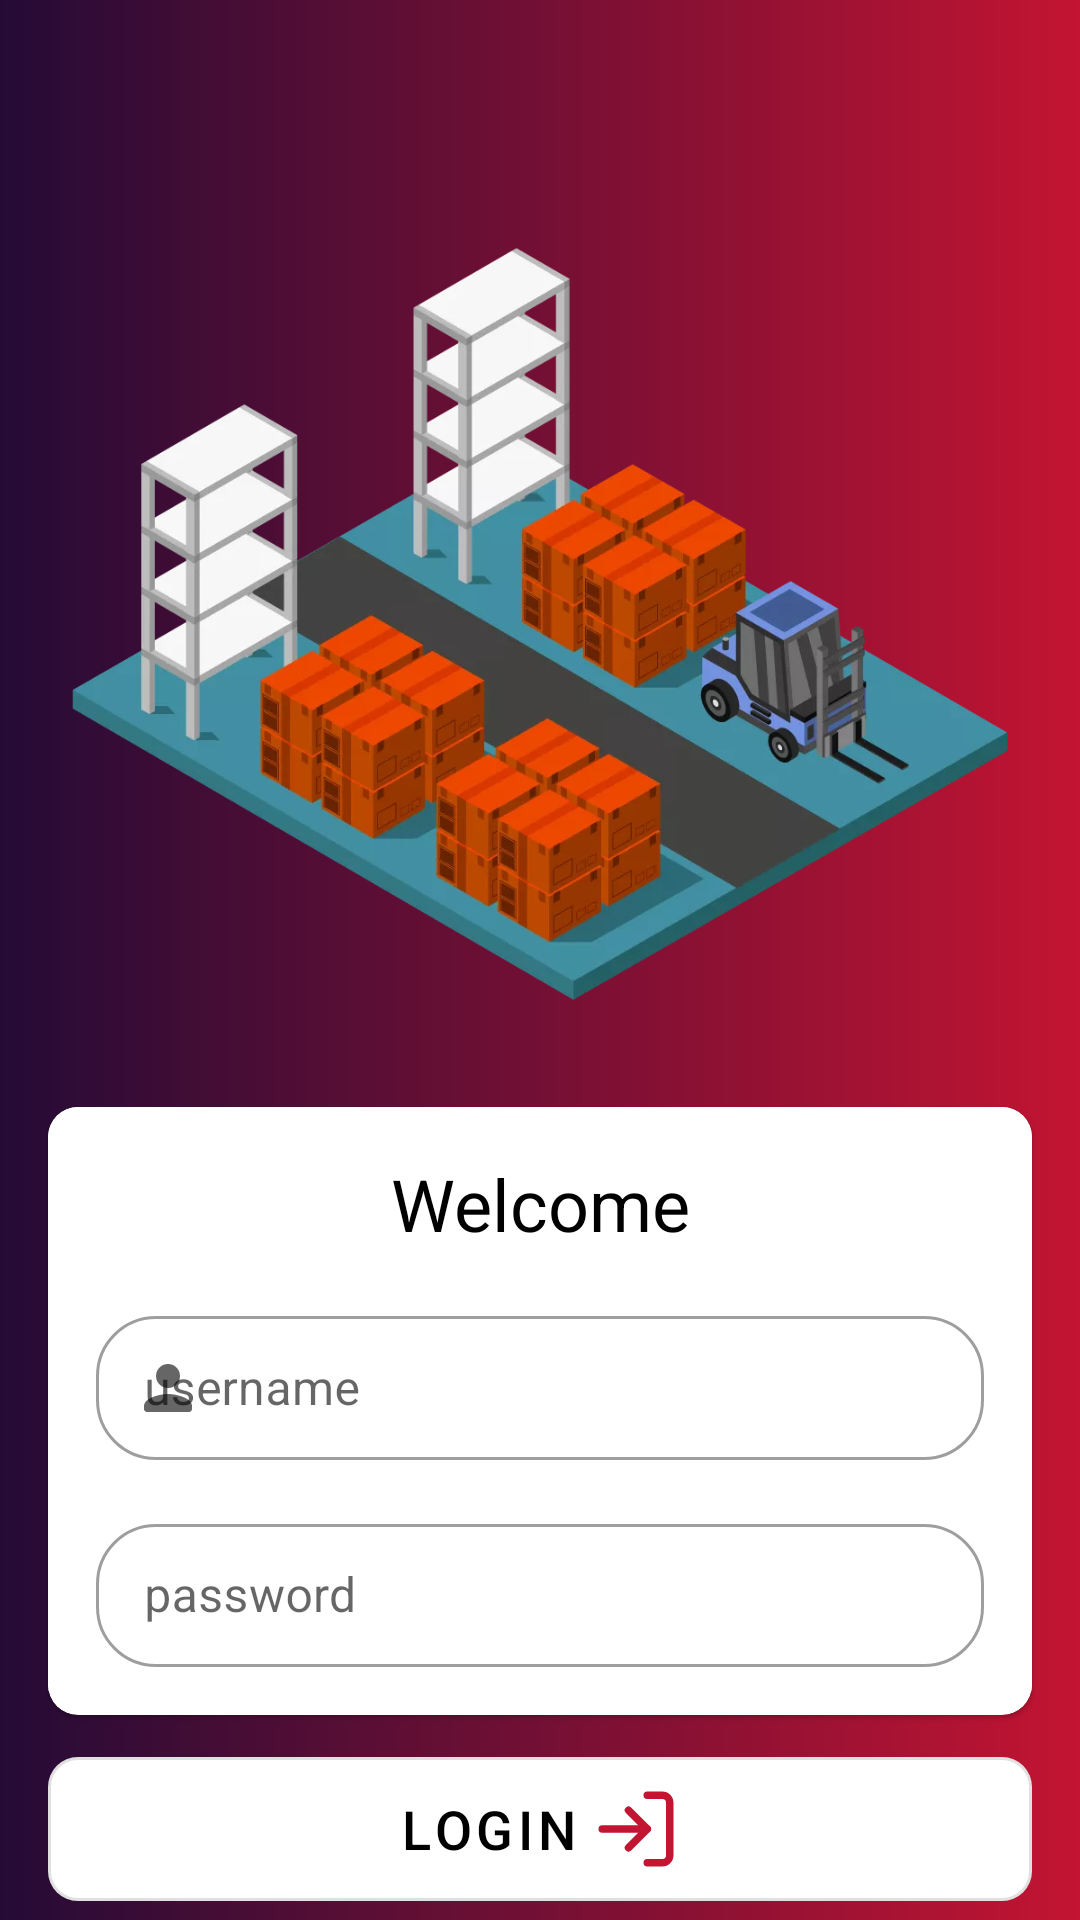

Produce the Android XML layout that renders to this screen, including the resource entries it uses.
<!-- AndroidManifest.xml: application theme Theme.Warhouse -->
<!-- res/layout/fragment_login.xml -->
<?xml version="1.0" encoding="utf-8"?>
<androidx.constraintlayout.widget.ConstraintLayout xmlns:android="http://schemas.android.com/apk/res/android"
    xmlns:app="http://schemas.android.com/apk/res-auto"
    xmlns:tools="http://schemas.android.com/tools"
    android:layout_width="match_parent"
    android:layout_height="match_parent"
    android:background="@drawable/back_gradient"
    tools:context=".view.login.LoginFragment">

    <ImageView
        android:id="@+id/imageView"
        android:layout_width="0dp"
        android:layout_height="300dp"
        android:layout_marginTop="16dp"
        android:contentDescription="@string/warehouse"
        android:scaleType="centerCrop"
        app:layout_constraintBottom_toBottomOf="parent"
        app:layout_constraintEnd_toEndOf="parent"
        app:layout_constraintStart_toStartOf="parent"
        app:layout_constraintTop_toTopOf="parent"
        app:layout_constraintVertical_bias="0.13"
        app:srcCompat="@drawable/warehouse" />


    <com.google.android.material.card.MaterialCardView
        android:id="@+id/materialCardView2"
        android:layout_width="match_parent"
        android:layout_height="wrap_content"
        android:layout_marginStart="16dp"
        android:layout_marginEnd="16dp"
        app:cardCornerRadius="10dp"
        app:layout_constraintBottom_toBottomOf="parent"
        app:layout_constraintEnd_toEndOf="parent"
        app:layout_constraintStart_toStartOf="parent"
        app:layout_constraintTop_toBottomOf="@+id/imageView"
        app:layout_constraintVertical_bias="0.13999999">

        <LinearLayout
            android:id="@+id/linearLayout2"
            android:layout_width="match_parent"
            android:layout_height="wrap_content"
            android:layout_marginBottom="8dp"
            android:background="@color/white"
            android:orientation="vertical"
            android:padding="8dp">

            <TextView
                style="@style/headTextView"
                android:layout_marginBottom="8dp"
                android:text="@string/welcome" />

            <TextView
                android:id="@+id/tvError"
                android:layout_width="match_parent"
                android:layout_height="wrap_content"
                android:layout_marginBottom="8dp"
                android:textAlignment="center"
                android:textColor="@color/progressError"
                android:textSize="18sp"
                android:visibility="gone"
                app:layout_constraintEnd_toEndOf="parent"
                app:layout_constraintStart_toStartOf="@+id/imageView"
                app:layout_constraintTop_toBottomOf="@+id/imageView"
                tools:text="Error text here" />

            <com.google.android.material.textfield.TextInputLayout
                android:id="@+id/etUsername"
                style="@style/Widget.MaterialComponents.TextInputLayout.OutlinedBox.Dense"
                android:layout_width="match_parent"
                android:layout_height="wrap_content"
                android:layout_marginStart="8dp"
                android:layout_marginEnd="8dp"
                android:hint="@string/username"
                app:boxCornerRadiusBottomEnd="20dp"
                app:boxCornerRadiusBottomStart="20dp"
                app:boxCornerRadiusTopEnd="20dp"
                app:boxCornerRadiusTopStart="20dp"
                app:startIconDrawable="@drawable/ic_person">

                <com.google.android.material.textfield.TextInputEditText
                    android:id="@+id/etUser"
                    android:layout_width="match_parent"
                    android:layout_height="match_parent"
                    android:inputType="text"
                    android:lines="1"
                    android:maxLines="1" />
            </com.google.android.material.textfield.TextInputLayout>

            <com.google.android.material.textfield.TextInputLayout
                android:id="@+id/etPassword"
                style="@style/Widget.MaterialComponents.TextInputLayout.OutlinedBox.Dense"
                android:layout_width="match_parent"
                android:layout_height="wrap_content"
                android:layout_marginStart="8dp"
                android:layout_marginTop="16dp"
                android:layout_marginEnd="8dp"
                android:hint="@string/password"
                app:boxCornerRadiusBottomEnd="20dp"
                app:boxCornerRadiusBottomStart="20dp"
                app:boxCornerRadiusTopEnd="20dp"
                app:boxCornerRadiusTopStart="20dp"
                app:layout_constraintEnd_toEndOf="parent"
                app:layout_constraintStart_toStartOf="parent"
                app:layout_constraintTop_toBottomOf="@+id/etUsername"
                app:startIconDrawable="@drawable/ic_lock">

                <com.google.android.material.textfield.TextInputEditText
                    android:id="@+id/etPass"
                    android:layout_width="match_parent"
                    android:layout_height="match_parent"
                    android:inputType="textPassword"
                    android:lines="1"
                    android:maxLines="1" />
            </com.google.android.material.textfield.TextInputLayout>
        </LinearLayout>

    </com.google.android.material.card.MaterialCardView>

    <com.google.android.material.button.MaterialButton
        android:id="@+id/btnLogin"
        style="@style/Widget.MaterialComponents.Button.OutlinedButton"
        android:layout_width="0dp"
        android:layout_height="60dp"
        android:layout_marginTop="8dp"
        android:text="@string/login"
        android:textColor="@color/black"
        android:textSize="18sp"
        app:backgroundTint="@color/white"
        app:cornerRadius="10dp"
        app:elevation="20dp"
        app:icon="@drawable/ic_log_in"
        app:iconGravity="textEnd"
        app:iconSize="30dp"
        app:iconTint="@color/colorSecondary"
        app:layout_constraintEnd_toEndOf="@+id/materialCardView2"
        app:layout_constraintStart_toStartOf="@+id/materialCardView2"
        app:layout_constraintTop_toBottomOf="@+id/materialCardView2" />

    <com.google.android.material.progressindicator.LinearProgressIndicator
        android:id="@+id/progressBar"
        style="@style/Widget.MaterialComponents.LinearProgressIndicator"
        android:layout_width="0dp"
        android:layout_height="20dp"
        android:indeterminate="true"
        android:visibility="gone"
        app:indeterminateAnimationType="disjoint"
        app:layout_constraintBottom_toTopOf="@+id/btnLogin"
        app:layout_constraintEnd_toEndOf="@+id/btnLogin"
        app:layout_constraintStart_toStartOf="@+id/btnLogin"
        app:trackColor="@color/colorSecondary" />
</androidx.constraintlayout.widget.ConstraintLayout>
<!-- resources referenced by this layout -->
<resources>
  <color name="black">#FF000000</color>
  <color name="colorSecondary">#c31432</color>
  <color name="progressError">#b22222</color>
  <color name="white">#FFFFFFFF</color>
  <!-- drawable back_gradient (drawable) -->
  <?xml version="1.0" encoding="utf-8"?>
  <shape xmlns:android="http://schemas.android.com/apk/res/android"
      android:shape="rectangle">
      <gradient
          android:endColor="#c31432"
          android:startColor="#240b36"
          android:type="linear" />
  </shape>
  <!-- drawable ic_log_in (drawable) -->
  <vector xmlns:android="http://schemas.android.com/apk/res/android"
      android:width="24dp"
      android:height="24dp"
      android:tintMode="multiply"
      android:viewportWidth="24"
      android:viewportHeight="24">
    <path
        android:pathData="M15,3h4a2,2 0,0 1,2 2v14a2,2 0,0 1,-2 2h-4"
        android:strokeLineJoin="round"
        android:strokeWidth="2"
        android:fillColor="@android:color/transparent"
        android:strokeColor="@color/colorSecondary"
        android:strokeLineCap="round"/>
    <path
        android:pathData="M10,17l5,-5l-5,-5"
        android:strokeLineJoin="round"
        android:strokeWidth="2"
        android:fillColor="#00000000"
        android:strokeColor="@color/colorSecondary"
        android:strokeLineCap="round"/>
    <path
        android:pathData="M15,12L3,12"
        android:strokeLineJoin="round"
        android:strokeWidth="2"
        android:fillColor="#00000000"
        android:strokeColor="@color/colorSecondary"
        android:strokeLineCap="round"/>
  </vector>
  <!-- drawable ic_person (drawable) -->
  <vector xmlns:android="http://schemas.android.com/apk/res/android"
      android:width="24dp"
      android:height="24dp"
      android:tint="@color/colorMain"
      android:viewportWidth="24"
      android:viewportHeight="24">
      <path
          android:fillColor="@color/colorMain"
          android:pathData="M12,12c2.21,0 4,-1.79 4,-4s-1.79,-4 -4,-4 -4,1.79 -4,4 1.79,4 4,4zM12,14c-2.67,0 -8,1.34 -8,4v1c0,0.55 0.45,1 1,1h14c0.55,0 1,-0.45 1,-1v-1c0,-2.66 -5.33,-4 -8,-4z" />
  </vector>
  <!-- drawable warehouse: webp bitmap (drawable, 45210 bytes) -->
  <string name="login">Login</string>
  <string name="password">password</string>
  <string name="username">username</string>
  <string name="warehouse">Warehouse</string>
  <string name="welcome">Welcome</string>
  <style name="headTextView" parent="TextAppearance.MaterialComponents.Headline5">
          <item name="android:layout_width">match_parent</item>
          <item name="android:layout_height">match_parent</item>
          <item name="android:gravity">center</item>
          <item name="android:padding">8dp</item>
          <item name="android:textAlignment">center</item>
          <item name="android:textColor">@color/black</item>
      </style>
  <style name="Theme.Warhouse" parent="Theme.MaterialComponents.DayNight.NoActionBar">
          
          <item name="colorPrimary">@color/colorMain</item>
          <item name="colorPrimaryVariant">@color/colorMainDark</item>
          <item name="colorOnPrimary">@color/white</item>
          
          <item name="colorSecondary">@color/colorSecondary</item>
          <item name="colorSecondaryVariant">@color/colorSecondaryDark</item>
          <item name="colorOnSecondary">@color/black</item>
          
          <item name="android:statusBarColor" tools:targetApi="l">?attr/colorPrimaryVariant</item>
          
      </style>
  <color name="colorMain">#38236e</color>
  <color name="colorMainDark">#240b36</color>
  <color name="colorSecondaryDark">#8b000c</color>
</resources>
